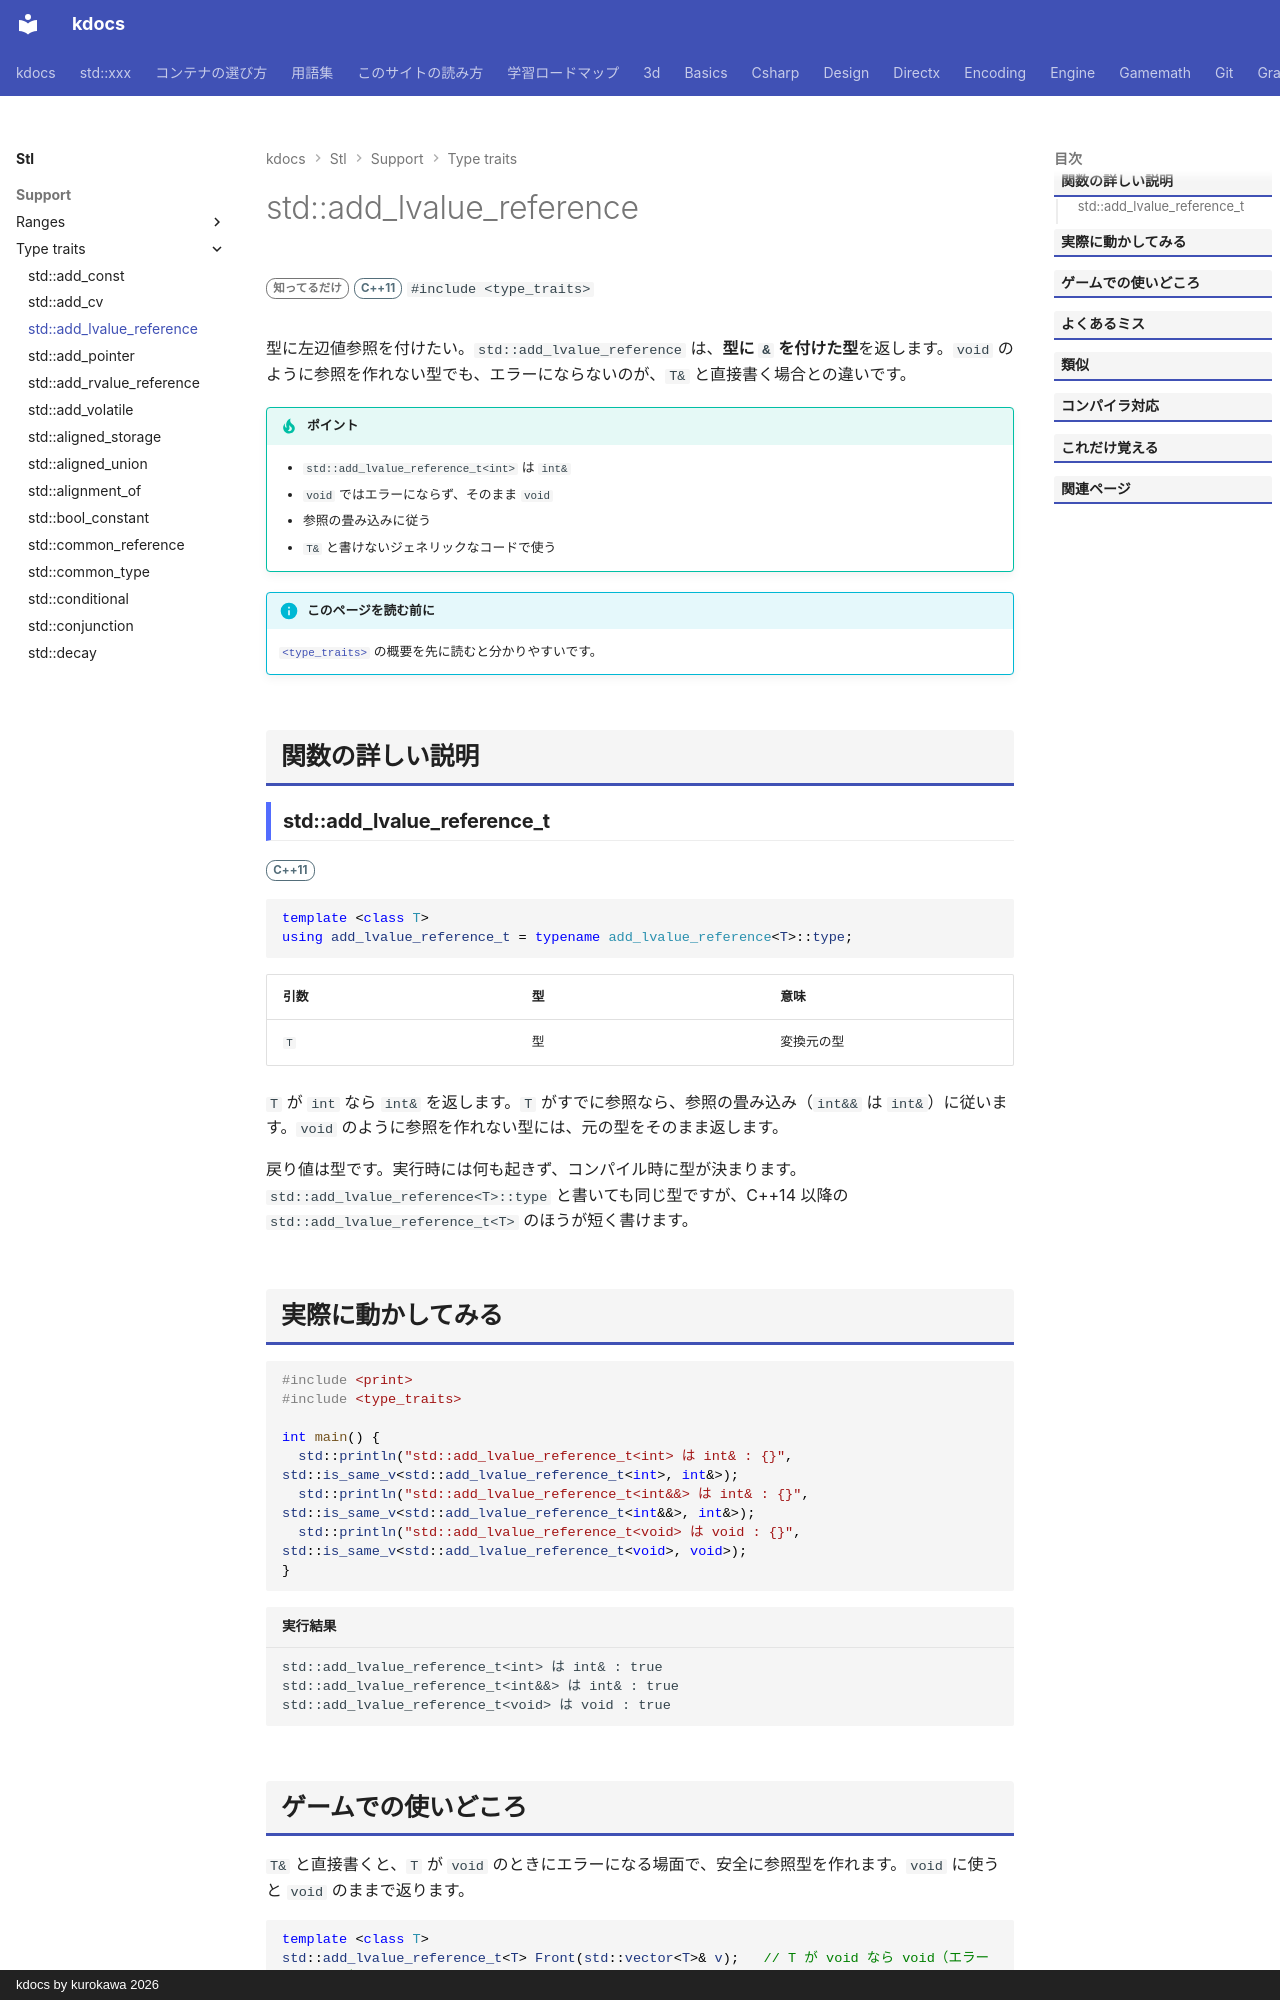

repository: qwzxdf/kdocs · page: stl/support/type_traits/add_lvalue_reference/index.html · generator: mkdocs · copyright: kdocs by kurokawa 2026

---
title: std::add_lvalue_reference
summary: "左辺値参照を付け足す。"
order: 900
group: 型の性質（<type_traits>）
tags:
  - 型・言語サポート
---

# std::add_lvalue_reference

<div class="page-badges" markdown>
<span class="rank rank-rare">知ってるだけ</span>
<span class="ver ver-11">C++11</span>
`#include <type_traits>`
</div>

型に左辺値参照を付けたい。`std::add_lvalue_reference` は、<strong>型に `&` を付けた型</strong>を返します。`void` のように参照を作れない型でも、エラーにならないのが、`T&` と直接書く場合との違いです。

!!! tip "ポイント"
    - `std::add_lvalue_reference_t<int>` は `int&`
    - `void` ではエラーにならず、そのまま `void`
    - 参照の畳み込みに従う
    - `T&` と書けないジェネリックなコードで使う

!!! info "このページを読む前に"
    [`<type_traits>`](../type_traits.md) の概要を先に読むと分かりやすいです。

## 関数の詳しい説明

### std::add_lvalue_reference_t {#add_lvalue_reference}

<span class="ver ver-11">C++11</span>

```cpp
template <class T>
using add_lvalue_reference_t = typename add_lvalue_reference<T>::type;
```

| 引数 | 型 | 意味 |
| --- | --- | --- |
| `T` | 型 | 変換元の型 |

`T` が `int` なら `int&` を返します。`T` がすでに参照なら、参照の畳み込み（`int&&` は `int&`）に従います。`void` のように参照を作れない型には、元の型をそのまま返します。

戻り値は型です。実行時には何も起きず、コンパイル時に型が決まります。`std::add_lvalue_reference<T>::type` と書いても同じ型ですが、C++14 以降の `std::add_lvalue_reference_t<T>` のほうが短く書けます。
